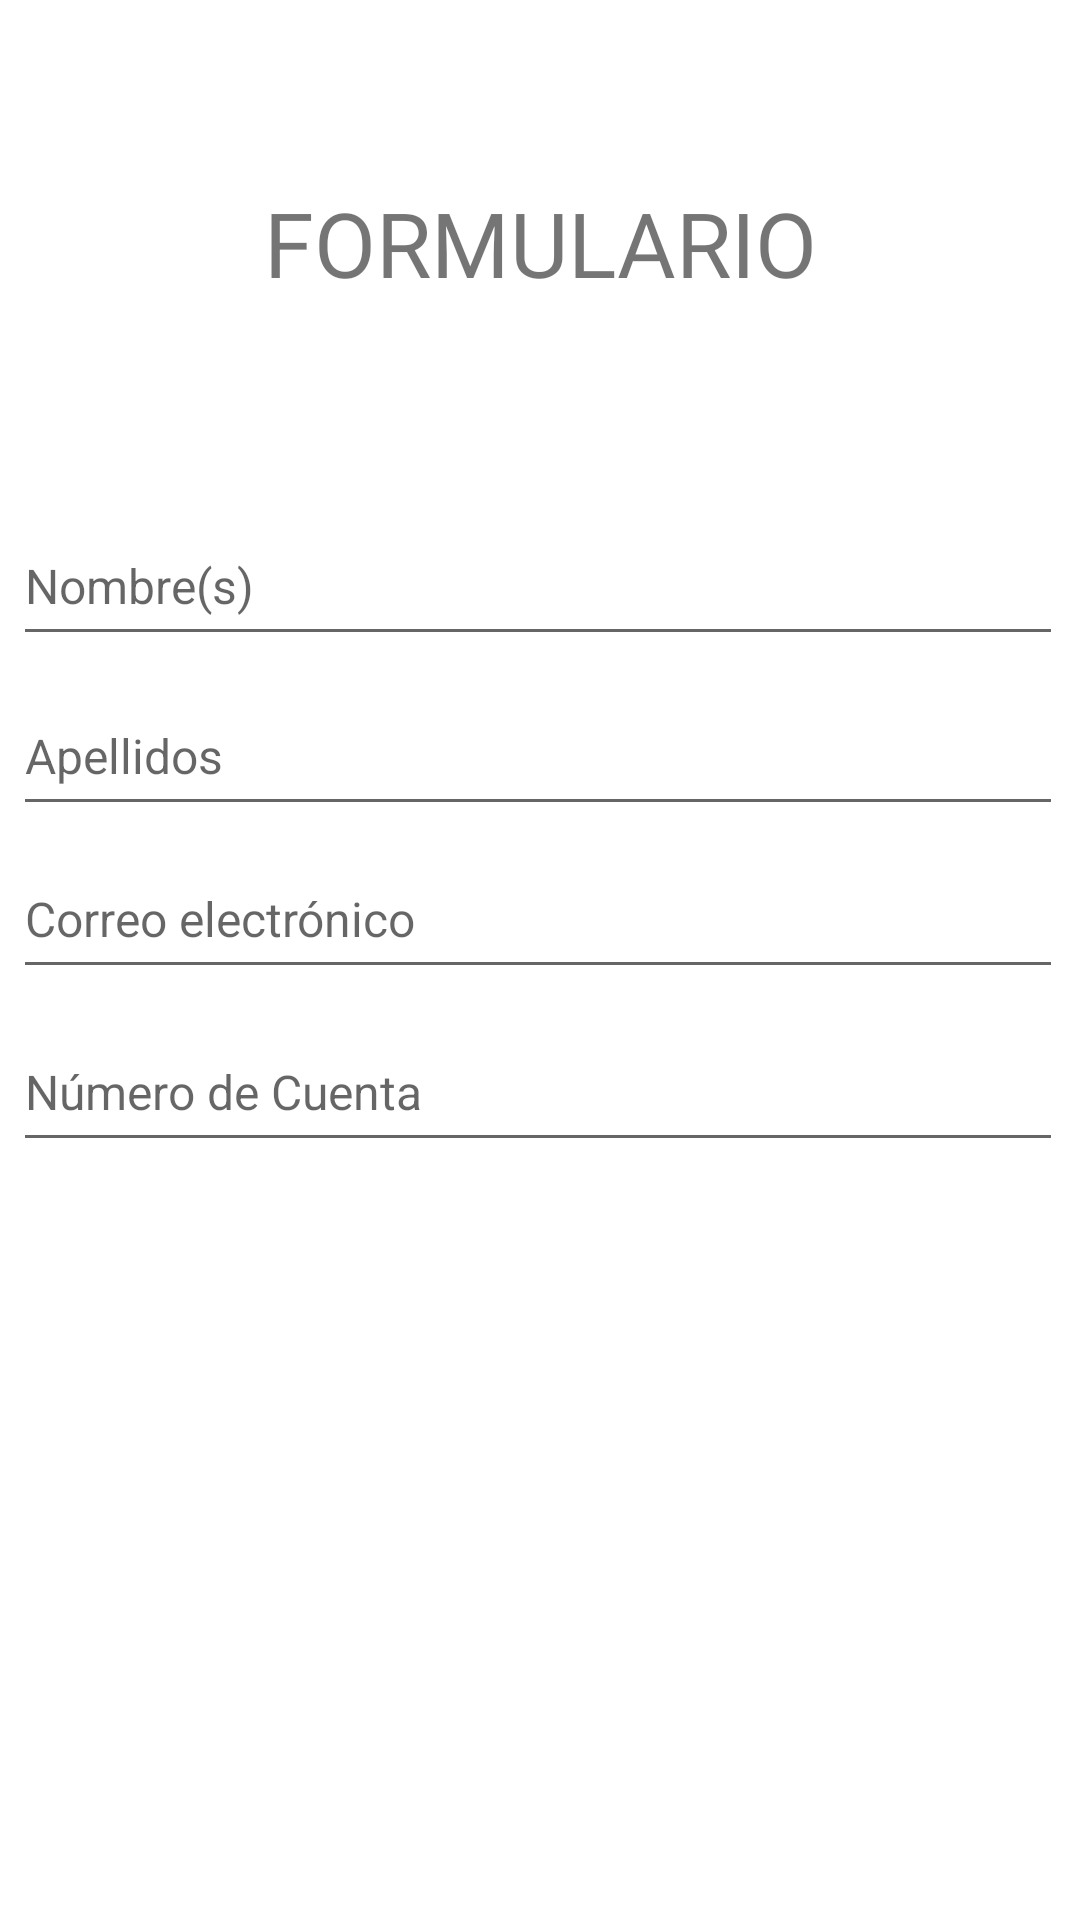

The Android layout XML behind this screen, and the referenced resources:
<!-- AndroidManifest.xml: application theme Theme.BFTR_E1 -->
<!-- res/layout/activity_formulario.xml -->
<?xml version="1.0" encoding="utf-8"?>
<androidx.constraintlayout.widget.ConstraintLayout xmlns:android="http://schemas.android.com/apk/res/android"
    xmlns:app="http://schemas.android.com/apk/res-auto"
    xmlns:tools="http://schemas.android.com/tools"
    android:layout_width="match_parent"
    android:layout_height="match_parent"
    tools:context=".Formulario">

    <EditText
        android:id="@+id/et_NoCuenta"
        android:layout_width="350dp"
        android:layout_height="50dp"
        android:ems="10"
        android:hint="@string/NoCuenta"
        android:importantForAutofill="no"
        android:inputType="textPersonName"
        android:textSize="16sp"
        app:layout_constraintBottom_toBottomOf="parent"
        app:layout_constraintEnd_toEndOf="parent"
        app:layout_constraintHorizontal_bias="0.426"
        app:layout_constraintStart_toStartOf="parent"
        app:layout_constraintTop_toTopOf="parent"
        app:layout_constraintVertical_bias="0.572" />

    <TextView
        android:id="@+id/tv_Titulo"
        android:layout_width="wrap_content"
        android:layout_height="wrap_content"
        android:fontFamily="@font/aclonica"
        android:text="@string/Encabezado"
        android:textSize="30sp"
        app:layout_constraintBottom_toBottomOf="parent"
        app:layout_constraintEnd_toEndOf="parent"
        app:layout_constraintStart_toStartOf="parent"
        app:layout_constraintTop_toTopOf="parent"
        app:layout_constraintVertical_bias="0.101" />

    <EditText
        android:id="@+id/et_Nombre"
        android:layout_width="350dp"
        android:layout_height="50dp"
        android:ems="10"
        android:hint="@string/Nombre"
        android:importantForAutofill="no"
        android:inputType="textPersonName"
        android:textSize="16sp"
        app:layout_constraintBottom_toBottomOf="parent"
        app:layout_constraintEnd_toEndOf="parent"
        app:layout_constraintHorizontal_bias="0.426"
        app:layout_constraintStart_toStartOf="parent"
        app:layout_constraintTop_toTopOf="parent"
        app:layout_constraintVertical_bias="0.286" />

    <EditText
        android:id="@+id/et_Apellidos"
        android:layout_width="350dp"
        android:layout_height="50dp"
        android:ems="10"
        android:hint="@string/Apellidos"
        android:importantForAutofill="no"
        android:inputType="textPersonName"
        android:textSize="16sp"
        app:layout_constraintBottom_toBottomOf="parent"
        app:layout_constraintEnd_toEndOf="parent"
        app:layout_constraintHorizontal_bias="0.426"
        app:layout_constraintStart_toStartOf="parent"
        app:layout_constraintTop_toTopOf="parent"
        app:layout_constraintVertical_bias="0.382" />

    <EditText
        android:id="@+id/et_Email"
        android:layout_width="350dp"
        android:layout_height="50dp"
        android:ems="10"
        android:hint="@string/Correo"
        android:inputType="textEmailAddress"
        android:textSize="16sp"
        android:autofillHints="emailAddress"
        app:layout_constraintBottom_toBottomOf="parent"
        app:layout_constraintEnd_toEndOf="parent"
        app:layout_constraintHorizontal_bias="0.426"
        app:layout_constraintStart_toStartOf="parent"
        app:layout_constraintTop_toTopOf="parent"
        app:layout_constraintVertical_bias="0.474" />


</androidx.constraintlayout.widget.ConstraintLayout>
<!-- resources referenced by this layout -->
<resources>
  <string name="Apellidos">Apellidos</string>
  <string name="Correo">Correo electrónico</string>
  <string name="Encabezado">FORMULARIO</string>
  <string name="NoCuenta">Número de Cuenta</string>
  <string name="Nombre">Nombre(s)</string>
  <style name="Theme.BFTR_E1" parent="Theme.MaterialComponents.DayNight.DarkActionBar">
          
          <item name="colorPrimary">@color/pleca</item>
          <item name="colorPrimaryVariant">#F1FAEE</item>
          <item name="colorOnPrimary">@color/white</item>
          
          <item name="colorSecondary">@color/pleca</item>
          <item name="colorSecondaryVariant">@color/pleca</item>
          <item name="colorOnSecondary">@color/black</item>
          
          <item name="android:statusBarColor">?attr/colorPrimaryVariant</item>
          
      </style>
  <color name="pleca">#457B9D</color>
  <color name="white">#FFFFFFFF</color>
  <color name="black">#FF000000</color>
</resources>
